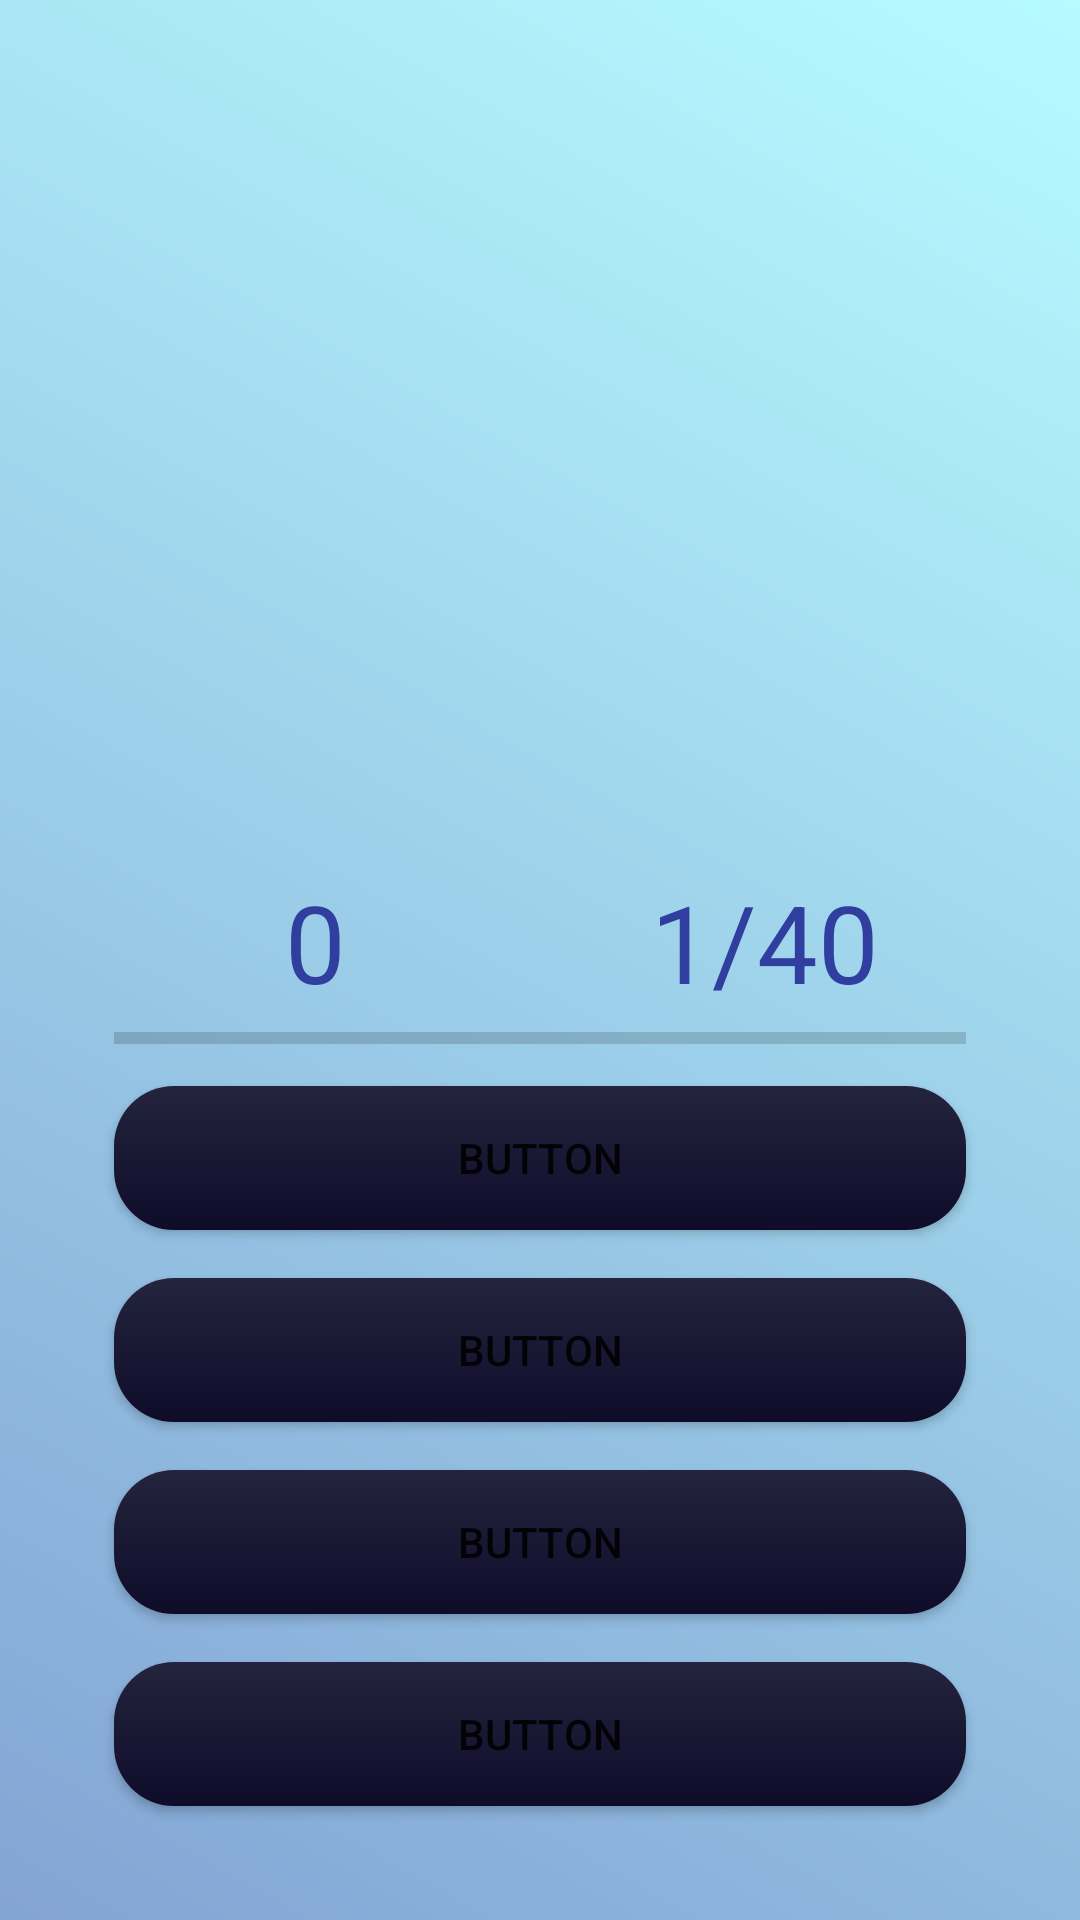

Reconstruct the res/layout file that produces this screen, plus the resources it refers to.
<!-- AndroidManifest.xml: application theme Theme.SQuizApp -->
<!-- res/layout/activity_playing.xml -->
<?xml version="1.0" encoding="utf-8"?>
<RelativeLayout xmlns:android="http://schemas.android.com/apk/res/android"
    xmlns:app="http://schemas.android.com/apk/res-auto"
    xmlns:tools="http://schemas.android.com/tools"
    android:layout_width="match_parent"
    android:layout_height="match_parent"
    tools:context=".ui.Playing"
    android:background="@drawable/bg_grad"
    >

    <ImageView
        android:id="@+id/question_image"
        android:layout_alignParentTop="true"
        android:layout_centerHorizontal="true"
        android:gravity="center"
        android:layout_marginTop="25dp"
        android:layout_width="300dp"
        android:layout_height="200dp" />

    <TextView
        android:id="@+id/question_text"
        android:layout_width="300dp"
        android:layout_height="200dp"
        android:layout_alignParentTop="true"
        android:layout_centerHorizontal="true"
        android:layout_marginTop="25dp"
        android:gravity="center"
        android:textColor="@color/colorPrimaryDark"
        android:visibility="invisible" />
    <RelativeLayout
        android:layout_alignParentBottom="true"
        android:layout_margin="30dp"
        android:paddingTop="20dp"
        android:layout_width="wrap_content"
        android:layout_height="wrap_content">

        <LinearLayout
            android:id="@+id/group"
            android:paddingTop="10dp"
            android:orientation="vertical"
            android:layout_width="match_parent"
            android:layout_height="wrap_content">

            <LinearLayout
                android:weightSum="2"
                android:orientation="horizontal"
                android:layout_width="match_parent"
                android:layout_height="wrap_content">

                <TextView
                    android:id="@+id/txtScore"
                    android:layout_width="0dp"
                    android:layout_height="wrap_content"
                    android:layout_weight="1"
                    android:gravity="center_horizontal"
                    android:text="0"
                    android:textColor="@color/colorPrimaryDark"
                    android:textSize="36sp" />
                <TextView
                    android:id="@+id/txtTotalQuestion"
                    android:textColor="@color/colorPrimaryDark"
                    android:gravity="center_horizontal"
                    android:text="1/40"
                    android:textSize="36sp"
                    android:layout_weight="1"
                    android:layout_width="0dp"
                    android:layout_height="wrap_content" />


            </LinearLayout>
            <ProgressBar
                android:id="@+id/progressBar"
                style="@style/Base.Widget.AppCompat.ProgressBar.Horizontal"
                android:layout_marginLeft="8dp"
                android:layout_marginRight="8dp"
                android:max="60"
                android:layout_width="match_parent"
                android:layout_height="wrap_content" />

            <Button
                android:id="@+id/btnAnswerA"
                android:layout_width="match_parent"
                android:layout_height="wrap_content"
                android:background="@drawable/bg_red"
                android:layout_margin="8dp"
                android:text="Button" />

            <Button
                android:id="@+id/btnAnswerB"
                android:layout_width="match_parent"
                android:layout_height="wrap_content"
                android:background="@drawable/bg_red"
                android:layout_margin="8dp"
                android:text="Button" />

            <Button
                android:id="@+id/btnAnswerC"
                android:layout_width="match_parent"
                android:layout_height="wrap_content"
                android:background="@drawable/bg_red"
                android:layout_margin="8dp"
                android:text="Button" />

            <Button
                android:id="@+id/btnAnswerD"
                android:background="@drawable/bg_red"
                android:layout_margin="8dp"
                android:layout_width="match_parent"
                android:layout_height="wrap_content"
                android:text="Button" />


        </LinearLayout>


    </RelativeLayout>





</RelativeLayout>
<!-- resources referenced by this layout -->
<resources>
  <color name="colorPrimaryDark">#303F9F</color>
  <!-- drawable bg_grad (drawable) -->
  <?xml version="1.0" encoding="utf-8"?>
  <shape xmlns:android="http://schemas.android.com/apk/res/android">
      <gradient
          android:startColor="#83a4d4"
          android:endColor="#b6fbff"
          android:angle="45"/>
  </shape>
  <!-- drawable bg_red (drawable) -->
  <?xml version="1.0" encoding="utf-8"?>
  <shape xmlns:android="http://schemas.android.com/apk/res/android">
      <gradient
          android:startColor="#0f0c29"
          android:endColor="#24243e"
          android:angle="90"/>
      <corners
          android:radius="20dp"/>
  </shape>
  <style name="Theme.SQuizApp" parent="Theme.MaterialComponents.DayNight.DarkActionBar">
          
          <item name="colorPrimary">@color/purple_500</item>
          <item name="colorPrimaryVariant">@color/purple_700</item>
          <item name="colorOnPrimary">@color/white</item>
          
          <item name="colorSecondary">@color/teal_200</item>
          <item name="colorSecondaryVariant">@color/teal_700</item>
          <item name="colorOnSecondary">@color/black</item>
          
          <item name="android:statusBarColor" tools:targetApi="l">?attr/colorPrimaryVariant</item>
          
  
      </style>
  <color name="purple_500">#FF6200EE</color>
  <color name="purple_700">#FF3700B3</color>
  <color name="white">#FFFFFFFF</color>
  <color name="teal_200">#FF03DAC5</color>
  <color name="teal_700">#FF018786</color>
  <color name="black">#FF000000</color>
</resources>
